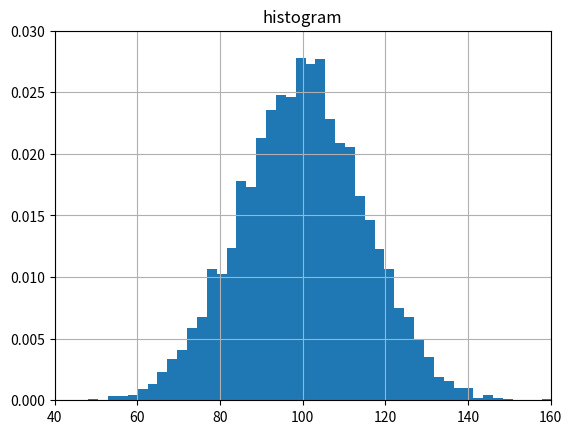

Python code for this plot:
#####차원 축소#######################
#ex) 벡터의 연산=>스칼라


import pandas as pd
import numpy as np
from pandas import DataFrame, Series

x=np.arange(12).reshape(3,4)
print(x)
# [[ 0  1  2  3]
#  [ 4  5  6  7]
#  [ 8  9 10 11]]

# np.ravel() : 다차원 배열 -> 1차원 배열
print(np.ravel(x))                                          # np.ravel()  : 병합하여 차원을 축소
# [ 0  1  2  3  4  5  6  7  8  9 10 11]
print(np.ravel(x,order="C"))                                # order="C" : 컬럼 방향 default
# [ 0  1  2  3  4  5  6  7  8  9 10 11]

print(np.ravel(x,order="F"))                                # order="F" : 행 방향
# [ 0  4  8  1  5  9  2  6 10  3  7 11]

print(np.ravel(x,order="K"))                                # order="K" : 메모리 저장 순서,거의 사용 안한다.
# [ 0  1  2  3  4  5  6  7  8  9 10 11]


y=np.arange(12).reshape(2,3,2)
print(y)
# [[[ 0  1]
#   [ 2  3]
#   [ 4  5]]
#
#  [[ 6  7]
#   [ 8  9]
#   [10 11]]]

print(np.ravel(y,order="C"))
# [ 0  1  2  3  4  5  6  7  8  9 10 11]


import matplotlib.pyplot as plt

# plt.plot([1,2,3,4])                             # y좌표를 입력한 것임 : x좌표는 지정하지 않으면 자연적으로 순서번호로 입력
# plt.ylabel('sample number')
# plt.show()

# plt.plot([1,2,3,4],[1,4,9,16],'ro')
# plt.ylabel('sample number')
# plt.show()

data={'a':np.arange(50),
      'c': np.random.randint(0,50,50),
      'd': np.random.rand(50)}
data['b']=data['a']+10*np.random.randn(50)          #dict에 추가
data['d']=np.abs(data['d'])*100
print(data)

# plt.scatter('a','b',c='b',s='d',data=data)                # c=:  색상 지정 color(c), s= : 크기 size(s)
# plt.xlabel('entry a')
# plt.ylabel('entry b')
# plt.show()                                          #  마지막 plt.show() 다음 설정을 모두 한 화면에 보여줌

mu, sigma =100,15                                   #평균이 100, 표준편차가 15
x=mu+sigma*np.random.randn(10000)                   #평균이 100, 표준편차가 15인 난수 10000발생 =>100을 중심으로 종모양의 히스토그램을 그려준다.
n, bins,patches = plt.hist(x,bins=50,density=1)     # density=1 : 확률 밀도 함수
print('n=',n)
print('bins=',bins)
print('patches=',patches)
plt.title('histogram')
plt.axis([40,160,0,0.03])
plt.grid(True)
plt.show()



































































































































































